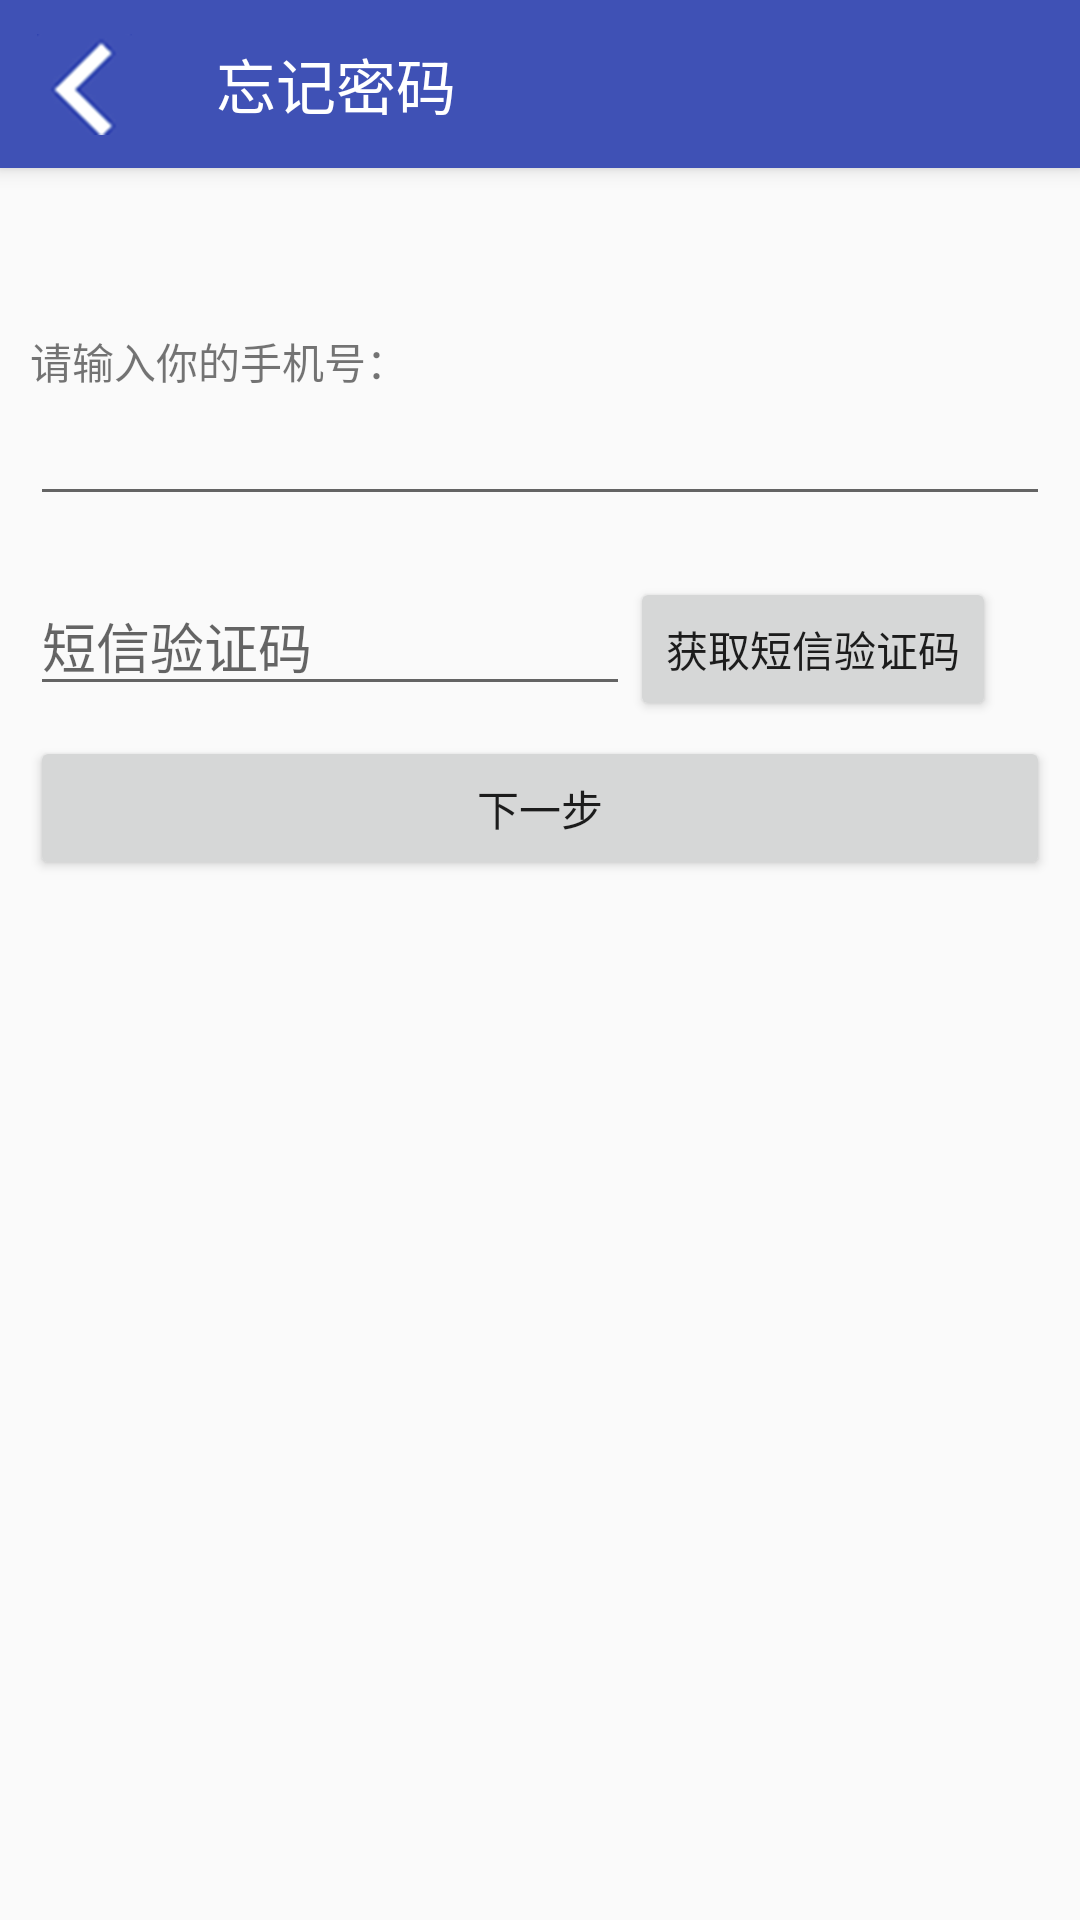

This screen was rendered from an Android layout file. Write that file and the resources it references.
<!-- AndroidManifest.xml: activity theme Theme.AppCompat.Light.NoActionBar -->
<!-- res/layout/activity_forget.xml -->
<?xml version="1.0" encoding="utf-8"?>
<android.support.design.widget.CoordinatorLayout
    xmlns:android="http://schemas.android.com/apk/res/android"
    xmlns:app="http://schemas.android.com/apk/res-auto"
    xmlns:tools="http://schemas.android.com/tools"
    android:layout_width="match_parent"
    android:layout_height="match_parent"
    android:fitsSystemWindows="true"
    tools:context="com.project.zhang.pages.ForgetActivity">

    <android.support.design.widget.AppBarLayout
        android:layout_height="wrap_content"
        android:layout_width="match_parent"

        android:theme="@style/AppTheme.AppBarOverlay">

        <android.support.v7.widget.Toolbar
            app:title="@string/forgetpass"
            android:backgroundTint="@color/colorPrimary"
            app:navigationIcon="@mipmap/back"
            android:id="@+id/forget_toolbar"
            android:layout_width="match_parent"
            android:layout_height="?attr/actionBarSize"
            android:background="?attr/colorPrimary"
            app:popupTheme="@style/AppTheme.AppBarOverlay" />

    </android.support.design.widget.AppBarLayout>

    <include
        android:id="@+id/contentForget"
        layout="@layout/content_forget" />

</android.support.design.widget.CoordinatorLayout>
<!-- res/layout/content_forget.xml (included above) -->
<LinearLayout xmlns:android="http://schemas.android.com/apk/res/android"
    xmlns:app="http://schemas.android.com/apk/res-auto"
    xmlns:tools="http://schemas.android.com/tools"
    android:layout_width="match_parent"
    android:layout_height="match_parent"
    android:gravity="left"
    android:orientation="vertical"
    android:padding="10dp">

    <TextView
        android:layout_width="wrap_content"
        android:layout_height="wrap_content"
        android:layout_marginTop="100dp"

        android:text="@string/forgethint" />

    <EditText
        android:id="@+id/forget_phone_num"
        android:layout_width="match_parent"
        android:layout_height="wrap_content"
        android:layout_marginBottom="10dp"
        android:inputType="phone" />

    <LinearLayout
        android:layout_width="match_parent"
        android:layout_height="wrap_content"
        android:layout_marginTop="10dp"
        android:orientation="horizontal">

        <EditText
            android:id="@+id/register_msg_ac"
            android:layout_width="200dp"
            android:inputType="number"
            android:layout_marginBottom="10dp"
            android:layout_height="wrap_content"
            android:hint="@string/msg_ac"/>

        <Button
            android:id="@+id/register_msg_get"
            android:layout_width="wrap_content"
            android:layout_height="wrap_content"
            android:text="@string/msg_get"/>

    </LinearLayout>

    <Button
        android:id="@+id/forget_next"
        android:layout_width="match_parent"
        android:layout_height="wrap_content"
        android:layout_marginBottom="10dp"
        android:text="@string/next_step" />

</LinearLayout>
<!-- resources referenced by this layout -->
<resources>
  <color name="colorPrimary">#3F51B5</color>
  <!-- mipmap back: png bitmap (mipmap-xxhdpi, 6644 bytes) -->
  <string name="forgethint">请输入你的手机号：</string>
  <string name="forgetpass">忘记密码</string>
  <string name="msg_ac">短信验证码</string>
  <string name="msg_get">获取短信验证码</string>
  <string name="next_step">下一步</string>
  <style name="AppTheme.AppBarOverlay" parent="ThemeOverlay.AppCompat.Dark.ActionBar" />
</resources>
